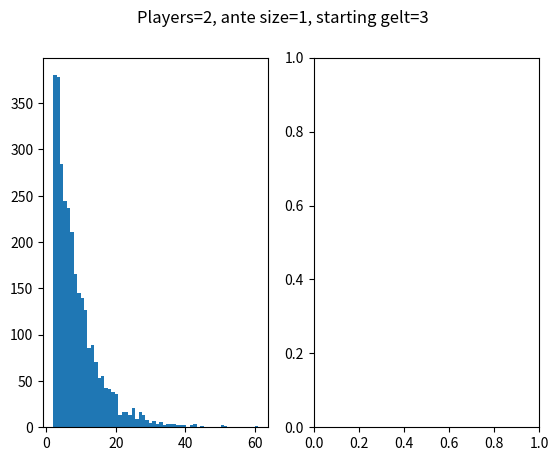

Python code for this plot: (Note: this script raises an exception after producing the figure.)
# -*- coding: utf-8 -*-
import numpy as np
import matplotlib.pyplot as plt

class Dreidel_Game:
    """A class to construct and play a game of Dreidel"""
    
    
    def __init__(self, player_count, ante_count, gelt_start_count, max_turns, \
                 verbose=False):
        
        self.ante_count = ante_count
        self.player_count = player_count
        self.gelt_start_count = gelt_start_count
        
        self.verbose = verbose
        self.max_turns = max_turns
        self.current_player = 0
    
    def initialize_states(self):
        
        self.turn_count = 0
        self.pot_size = self.ante_count * self.player_count
        self.wallets = np.ones(self. player_count) * \
                       (self.gelt_start_count - self.ante_count)
        self.current_player = 0
        
    def ante_up(self):
        """take from players wallets to fill the pot"""
        
        for ind, wallet in enumerate(self.wallets):
                    if wallet >= self.ante_count:
                        self.pot_size += self.ante_count
                        self.wallets[ind] -= self.ante_count
                    else:
                        self.pot_size += wallet
                        self.wallets[ind] = 0
    
    def take_turn(self):
        """play one round of dreidel"""
        
        if self.wallets[self.current_player] > 0:
            
            self.turn_count += 1 # only update if player can play
            
            spin_value = np.random.randint(4)
            
            if spin_value == 0:
                '''nun'''
                if self.verbose: print(f"Player {self.current_player+1} \
                                         spinned a nun")
            elif spin_value == 1:
                '''spun a gimmel, get all'''
                if self.verbose: print(f"Player {self.current_player+1} \
                                         spinned a gimmel")
                self.wallets[self.current_player] += self.pot_size
                self.pot_size = 0
                
                self.ante_up()
                        
            elif spin_value == 2:
                '''spun a Hey, get half'''
                if self.verbose: print(f"Player {self.current_player+1} \
                                         spinned a Hey")
                winnings = np.floor(self.pot_size/2)
                self.wallets[self.current_player] += winnings
                self.pot_size -= winnings
                
                if self.pot_size == 0:
                    self.ante_up()
                               
            else:
                '''spun a shin, give one'''
                if self.verbose: print(f"Player {self.current_player+1} \
                                         spinned a shin")
                self.wallets[self.current_player] -= 1
                self.pot_size += 1
                
            if self.verbose: print(f"Pot size: {self.pot_size}, wallets={self.wallets}")
                
                      
            assert (self.pot_size + self.wallets.sum() <= self.player_count * self.gelt_start_count), \
            f"Inflation! There is more gelt in circulation than at game start"
            
            assert (self.pot_size > 0), f"Pot size is {self.pot_size} on turn {self.turn_count}"
            
            assert (self.wallets.min() >= 0), "Somebody has negative gelt"
            
        # finally!   
        self.current_player += 1
        if self.current_player > len(self.wallets)-1: self.current_player = 0
        
    
    def play_game(self):
        """Main function to play one game of dreidel with the 
           given configuration"""
           
        self.initialize_states()
        
        while np.count_nonzero(self.wallets) > 1 and self.turn_count < 5000:
            
            
            if self.verbose: print(f'Turn: {self.turn_count} wallets are \
                                     {self.wallets}. \
                                     The pot is {self.pot_size}')
            
            self.take_turn()
            
        # whoever wins gets the contents of the pot
        self.wallets[self.wallets.argmax()] += self.pot_size
            
        if self.verbose: print(f'It took {self.turn_count} turns. \
                                 Winner has {self.wallets.max()} gelt')
        
        if self.turn_count >= self.max_turns: self.turn_count = self.max_turns
        
        return (self.turn_count, self.wallets.max())
        
    def analyze_configuration(self, games_to_play=500):
        """run repeated games with the given configuration. Plot the results
           in a histogram"""
        
        
        print(f'Running {games_to_play} simulations')
        
        self.counts = np.zeros(games_to_play)
        self.winnings = np.zeros(games_to_play)
        
        for ind in range(games_to_play):
            
            count, win = self.play_game()
            self.counts[ind] = count
            self.winnings[ind] = win
            
        f, a = plt.subplots(nrows=1, ncols=2)
        
        f.suptitle(f'Players={self.player_count}, ante size={self.ante_count}, starting gelt={self.gelt_start_count}')
        
        a[0].hist(self.counts, bins=60, cumulative=False, normed=True)
        a[0].set_title(f'Probability Density')
        
        a[1].hist(self.counts, bins=120, cumulative=True, normed=True)
        a[1].set_title(f'Cumulative')
        plt.show()
  

plt.close('all') 
         
g = Dreidel_Game(2, 1, 3, 500, verbose=False)
g.play_game()
g.analyze_configuration(games_to_play=3000)               
   
 
g = Dreidel_Game(2, 1, 4, 500, verbose=False)
g.play_game()
g.analyze_configuration(games_to_play=3000)

g = Dreidel_Game(12, 1, 3, 500, verbose=False)
g.play_game()
g.analyze_configuration(games_to_play=3000)


        